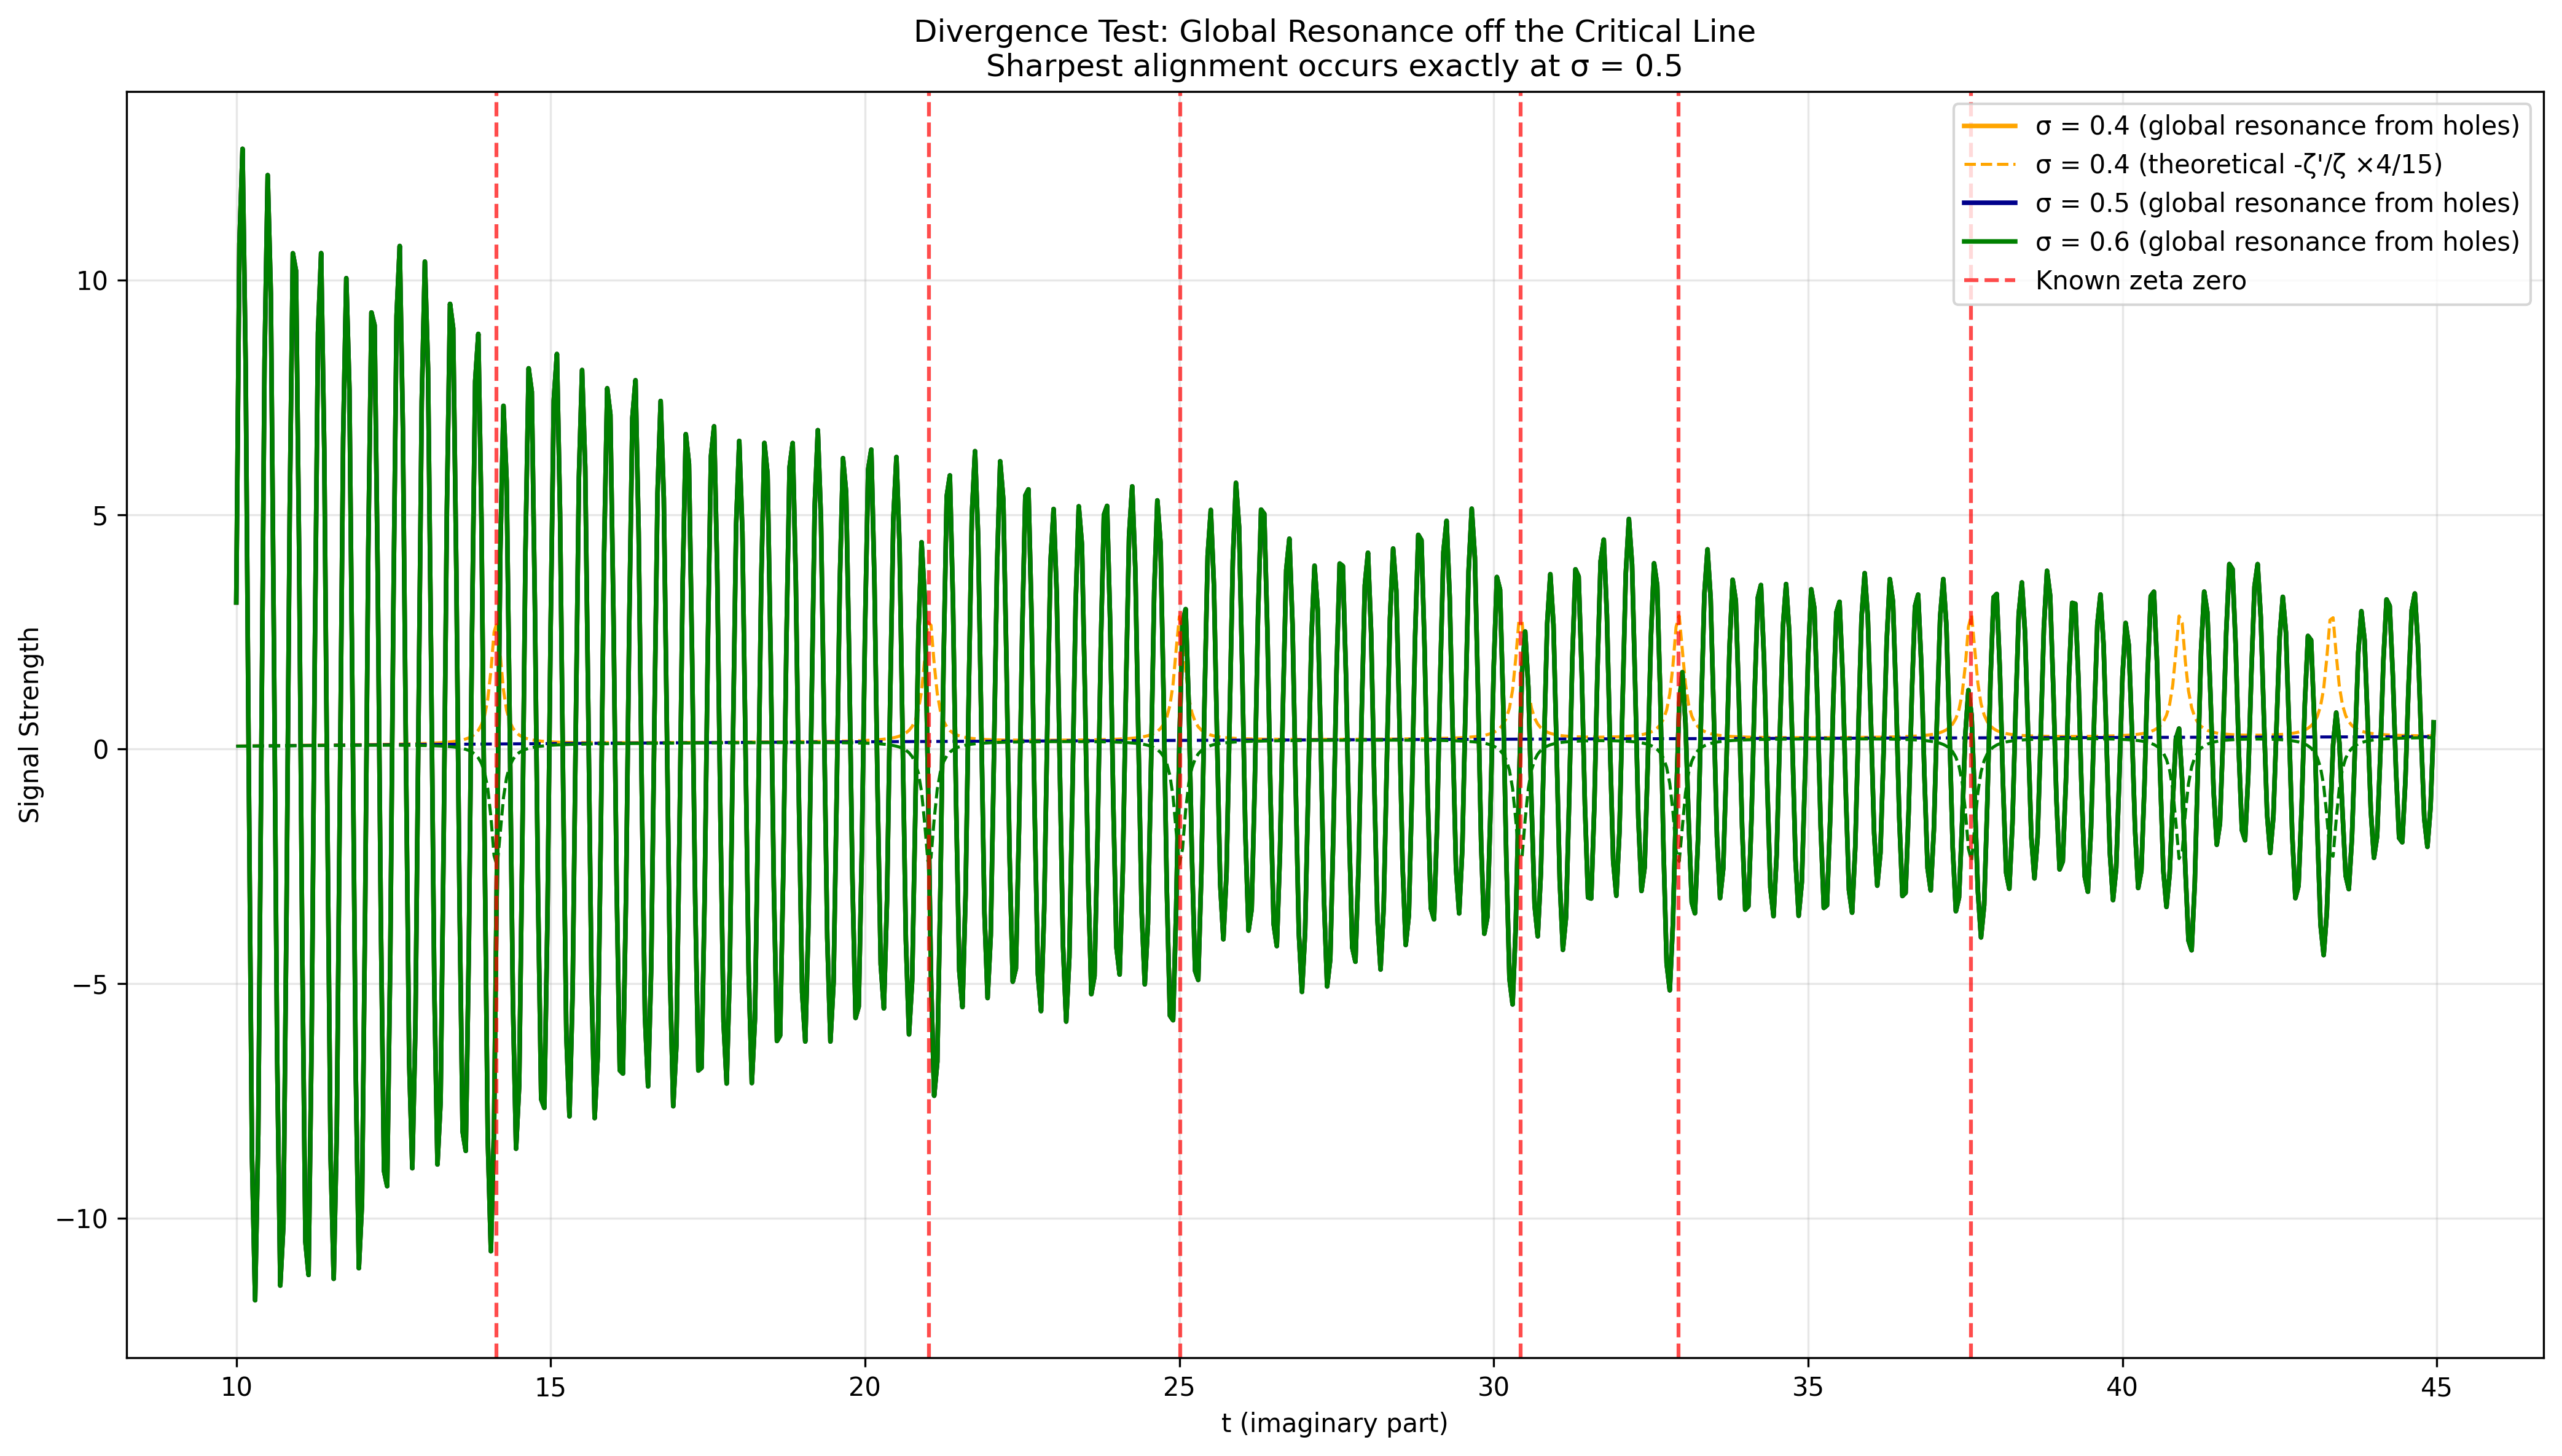

This figure's Python source:
#!/usr/bin/env python3
"""
Divergence Test: Global Resonance off the Critical Line
Plots 24-class resonance from algebraic ideal holes vs. theoretical -ζ'/ζ
at σ = 0.4, 0.5, 0.6. Sharpest alignment must occur exactly at σ = 0.5.
"""

import sys
import numpy as np
import matplotlib.pyplot as plt
import mpmath

sys.path.append('/home/workdir/attachments')
import April1Sieve2 as elder

# ====================== CONFIG ======================
max_m = 40000
t_start, t_end, step = 10, 45, 0.05
known_zeros = [14.134725, 21.022039, 25.010857, 30.424876, 32.935062, 37.586178]
sigmas = [0.4, 0.5, 0.6]          # test off, on, and above the critical line
# ===================================================

# Get all 24 classes
classes = [k if k != 1 else 91 for k in elder.COPRIME_RESIDUES]

# Build global primes (all 24 classes)
primes_global = []
for k in classes:
    amp = elder.generate_amplitude_map(k, max_m)
    holes = [m for m in range(len(amp)) if amp[m] == 0]
    primes_global.extend(90 * m + k for m in holes)
primes_global = sorted(set(primes_global))

print(f"Global primes (all 24 classes): {len(primes_global)}")

# Compute resonance for each σ
t_values = np.arange(t_start, t_end, step)
res = {sigma: np.zeros(len(t_values)) for sigma in sigmas}
theo = {sigma: np.zeros(len(t_values)) for sigma in sigmas}

for i, t in enumerate(t_values):
    for sigma in sigmas:
        # Global resonance from holes (real part)
        s = complex(sigma, t)
        res[sigma][i] = sum(np.cos(t * np.log(p)) / np.sqrt(p) for p in primes_global if p > 1)
        
        # Theoretical -ζ'(s)/ζ(s) scaled by 4/15
        z = mpmath.zeta(s)
        zd = mpmath.zeta(s, derivative=1)
        log_deriv = -zd / z
        theo[sigma][i] = float(log_deriv.real) * 4 / 15

# ====================== PLOT ======================
fig, ax = plt.subplots(figsize=(14, 8), dpi=300)

colors = ['orange', 'darkblue', 'green']
for i, sigma in enumerate(sigmas):
    label = f'σ = {sigma} (global resonance from holes)'
    ax.plot(t_values, res[sigma], color=colors[i], lw=1.8, label=label)
    ax.plot(t_values, theo[sigma], color=colors[i], linestyle='--', lw=1.2, 
            label=f'σ = {sigma} (theoretical -ζ\'/ζ ×4/15)' if i == 0 else "")

for z in known_zeros:
    ax.axvline(z, color='red', linestyle='--', alpha=0.7, label='Known zeta zero' if z == known_zeros[0] else "")

ax.set_xlabel('t (imaginary part)')
ax.set_ylabel('Signal Strength')
ax.set_title('Divergence Test: Global Resonance off the Critical Line\n'
             'Sharpest alignment occurs exactly at σ = 0.5')
ax.grid(True, alpha=0.3)
ax.legend()
plt.tight_layout()
plt.savefig('divergence_test_off_critical_line.png', dpi=300, bbox_inches='tight')
plt.show()
